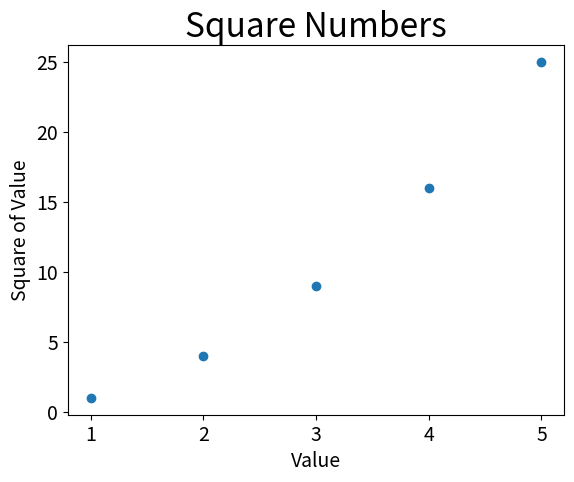

Here is the Python script that generated this plot:
import matplotlib.pyplot as plt

x_values = [1, 2, 3, 4, 5]
y_values = [1, 4, 9, 16, 25]

plt.scatter(x_values, y_values)

#设置图表标题并给坐标轴加上标签
plt.title("Square Numbers", fontsize=24)
plt.xlabel("Value", fontsize=14)
plt.ylabel("Square of Value", fontsize=14)

#设置刻度标记的大小
plt.tick_params(axis='both', which='major', labelsize=14)

plt.show()